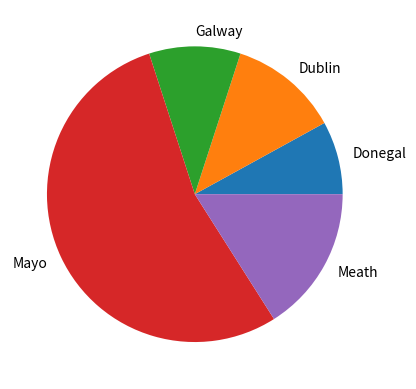

Write Python code to recreate this figure.
# pieCounties.py
# This program generates a random list of irish counties and presents them in a pie chart 
# Author: Anja Antolkovic

# importing the modules
import matplotlib.pyplot as plt
import numpy as np

# list of possible counties 
possibleCounties = ['Mayo', 'Galway', 'Meath', 'Dublin','Donegal'] 

# generating a list of 50 random counties with the frequence set in p 
randomCounties = np.random.choice(possibleCounties, p=[0.5, 0.1, 0.2, 0.15, 0.05 ], size=(50))

# removing duplicates and returning the number of times values appear
uniqueCounties, counts = np.unique(randomCounties, return_counts=True)

# generating pie
plt.pie(counts, labels=uniqueCounties)
plt.show()


